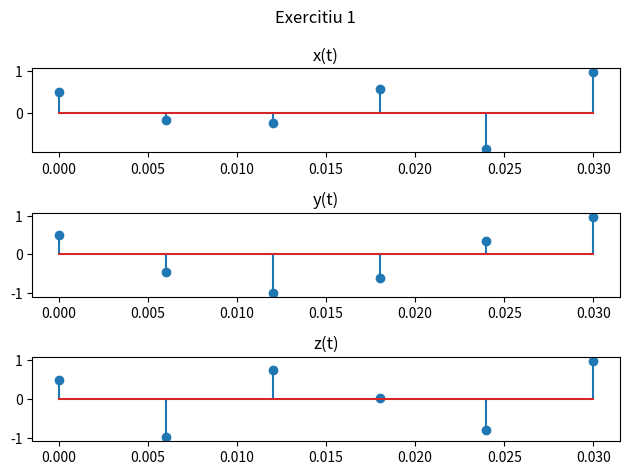

This figure's Python source:
import numpy
import matplotlib.pyplot as plt

def x(t):
    return numpy.cos(520*numpy.pi*t + numpy.pi/3)

def y(t):
    return numpy.cos(280*numpy.pi*t - numpy.pi/3)

def z(t):
    return numpy.cos(120*numpy.pi*t + numpy.pi/3)

fig, axs = plt.subplots(3)
fig.suptitle("Exercitiu 1")

# t = numpy.linspace(0, 0.03, 59) 
t = numpy.linspace(0, 0.03, 6)

axs[0].stem(t, x(t))
axs[0].set_title("x(t)")
axs[1].stem(t, y(t))
axs[1].set_title("y(t)")
axs[2].stem(t, z(t))
axs[2].set_title("z(t)")

plt.tight_layout()
plt.show()

# for ax in axs.flat:
# ax.set_xlim([xmin, xmax])

# plt.stem(x,y)
# numpy.pi
# numpy.cos(), numpy.sin()
# numpy.floor, numpy.mod, numpy.sign
# numpy.random.rand(d0,d1,...,dn)
# numpy.ones(shape), numpy.zeros(shape)
# numpy.linspace(start, end, no_samples)
# numpy.round(numpy.number)